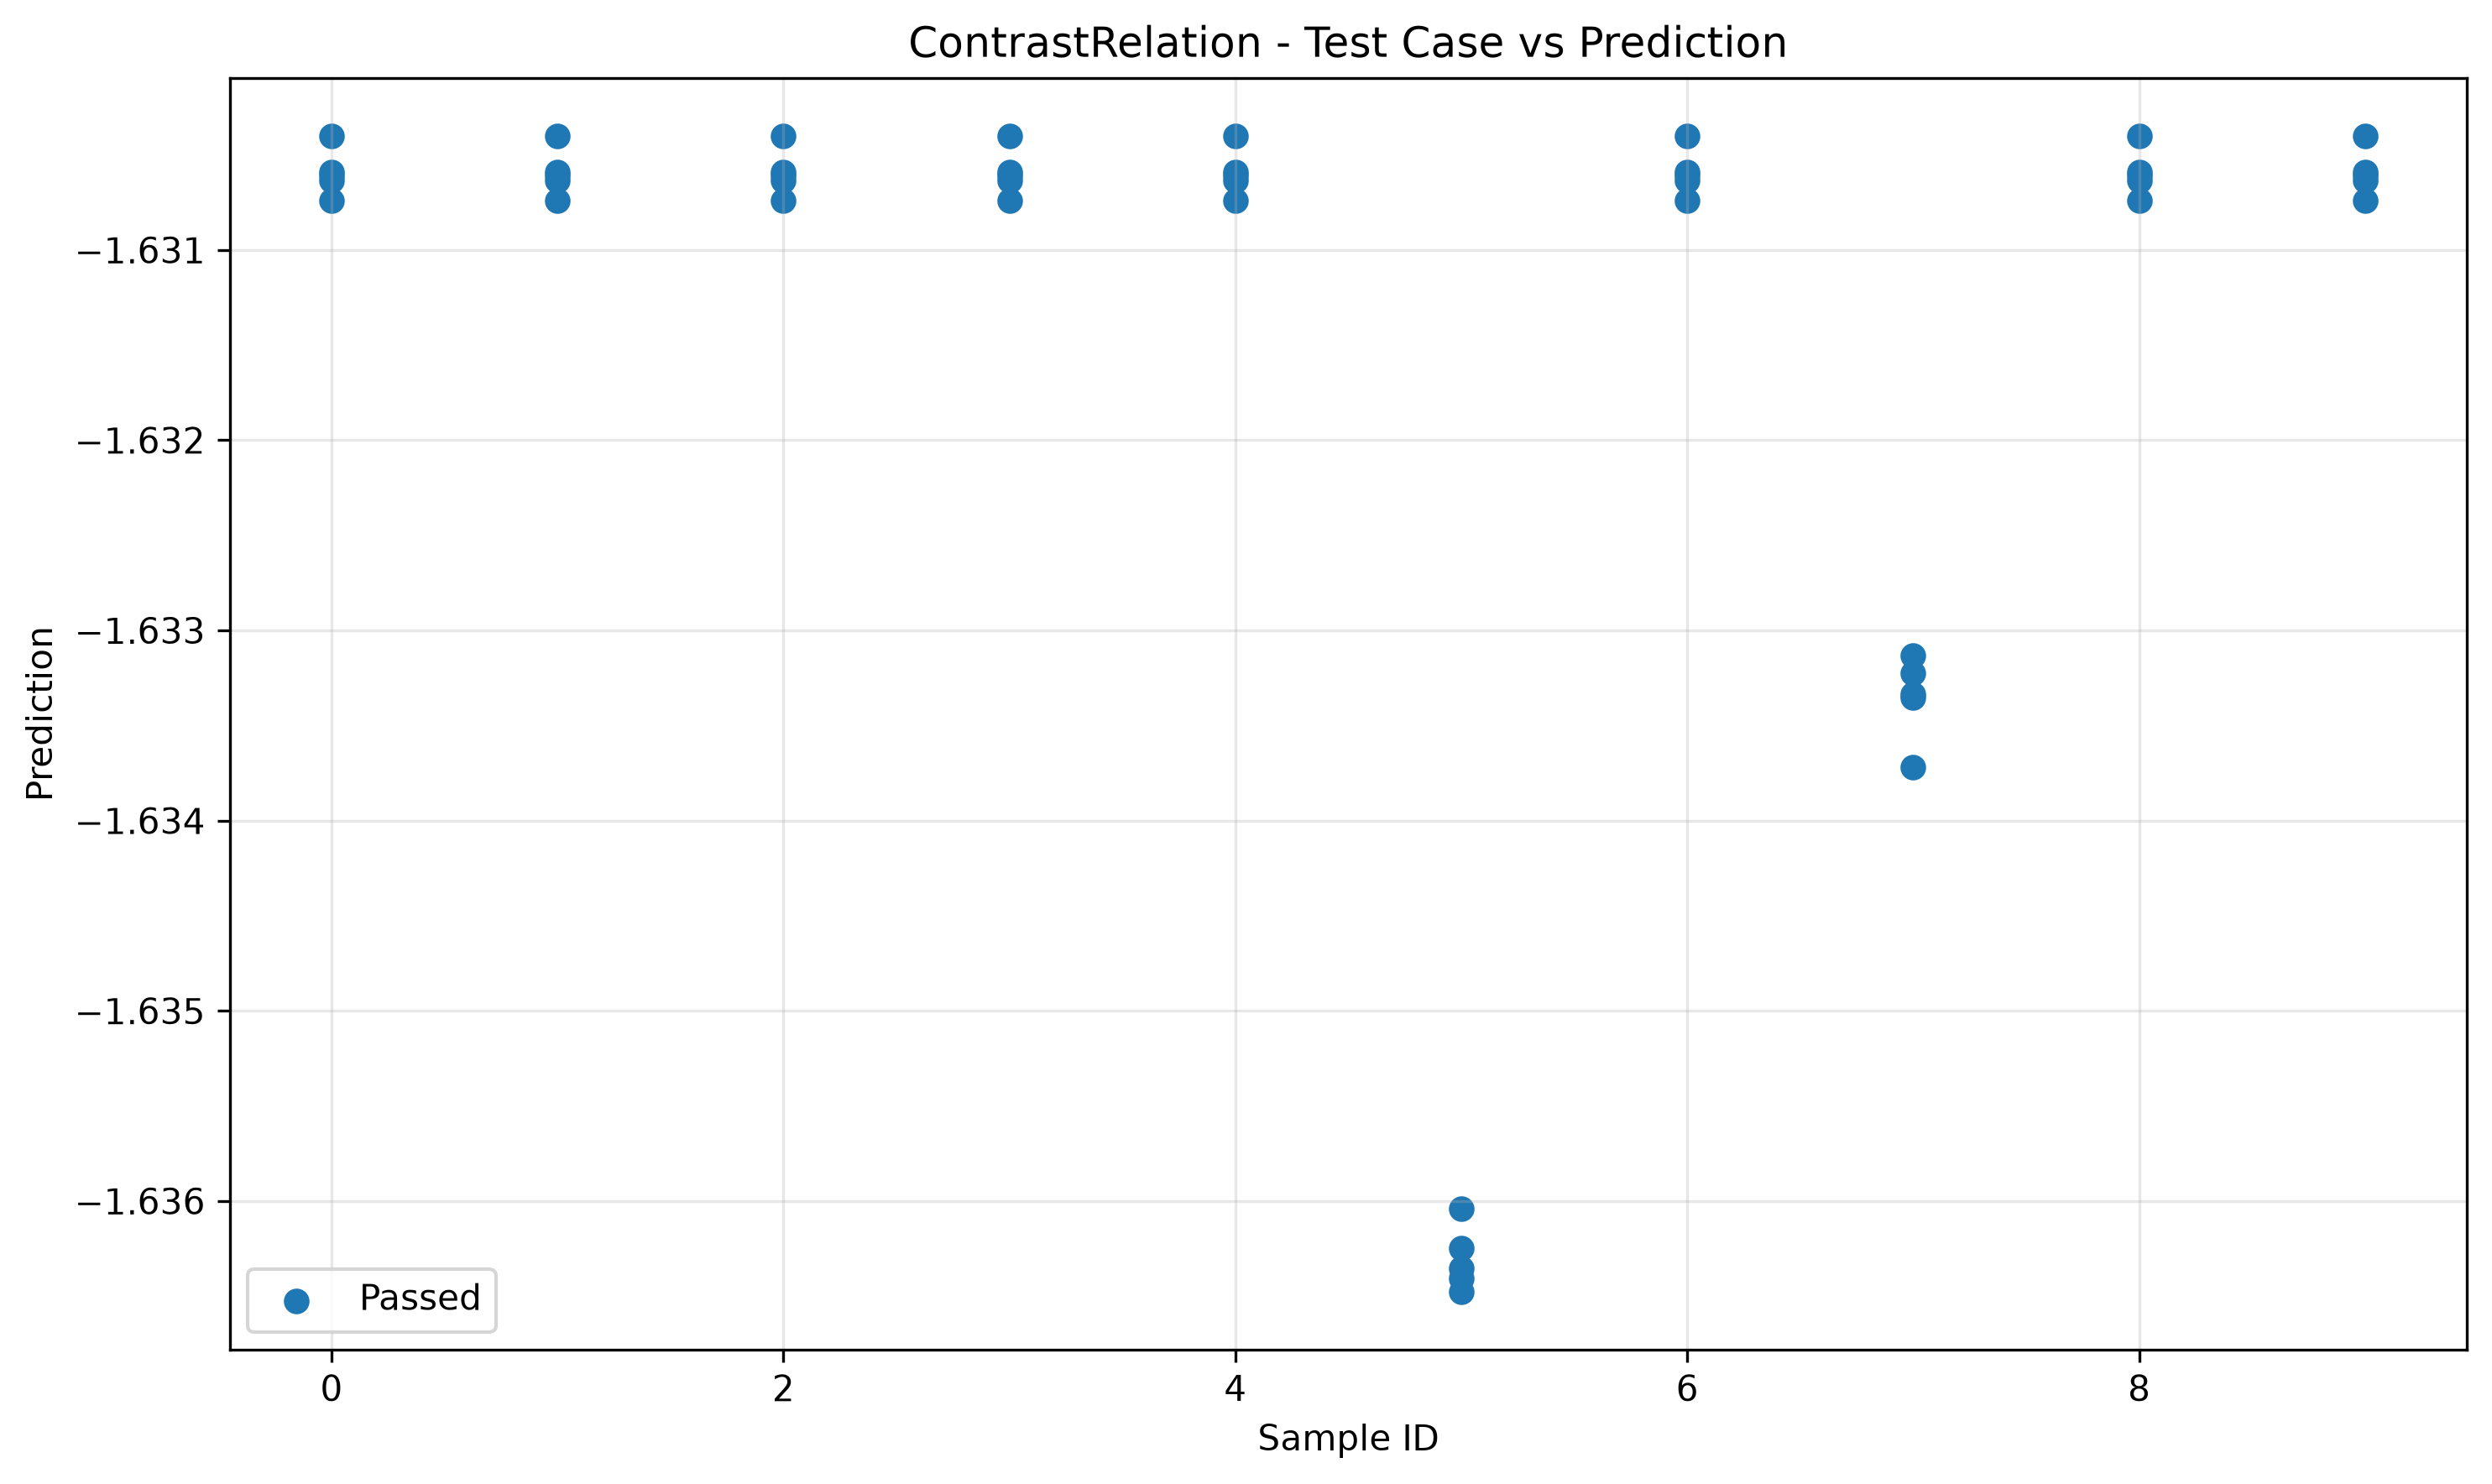

The file beside this chart, header and first rows:
sample_id, transformed, passed
0, -1.631, True
7, -1.633, True
6, -1.631, True
5, -1.636, True
3, -1.631, True
9, -1.631, True
2, -1.631, True
4, -1.631, True
8, -1.631, True
1, -1.631, True
5, -1.636, True
0, -1.631, True
4, -1.631, True
8, -1.631, True
3, -1.631, True
7, -1.633, True
2, -1.631, True
1, -1.631, True
9, -1.631, True
6, -1.631, True
3, -1.631, True
7, -1.633, True
0, -1.631, True
2, -1.631, True
4, -1.631, True
1, -1.631, True
8, -1.631, True
5, -1.636, True
6, -1.631, True
9, -1.631, True
7, -1.633, True
6, -1.63, True
1, -1.63, True
5, -1.636, True
0, -1.63, True
4, -1.63, True
3, -1.63, True
2, -1.63, True
8, -1.63, True
9, -1.63, True
8, -1.631, True
4, -1.631, True
6, -1.631, True
5, -1.636, True
3, -1.631, True
2, -1.631, True
1, -1.631, True
0, -1.631, True
7, -1.634, True
9, -1.631, True
